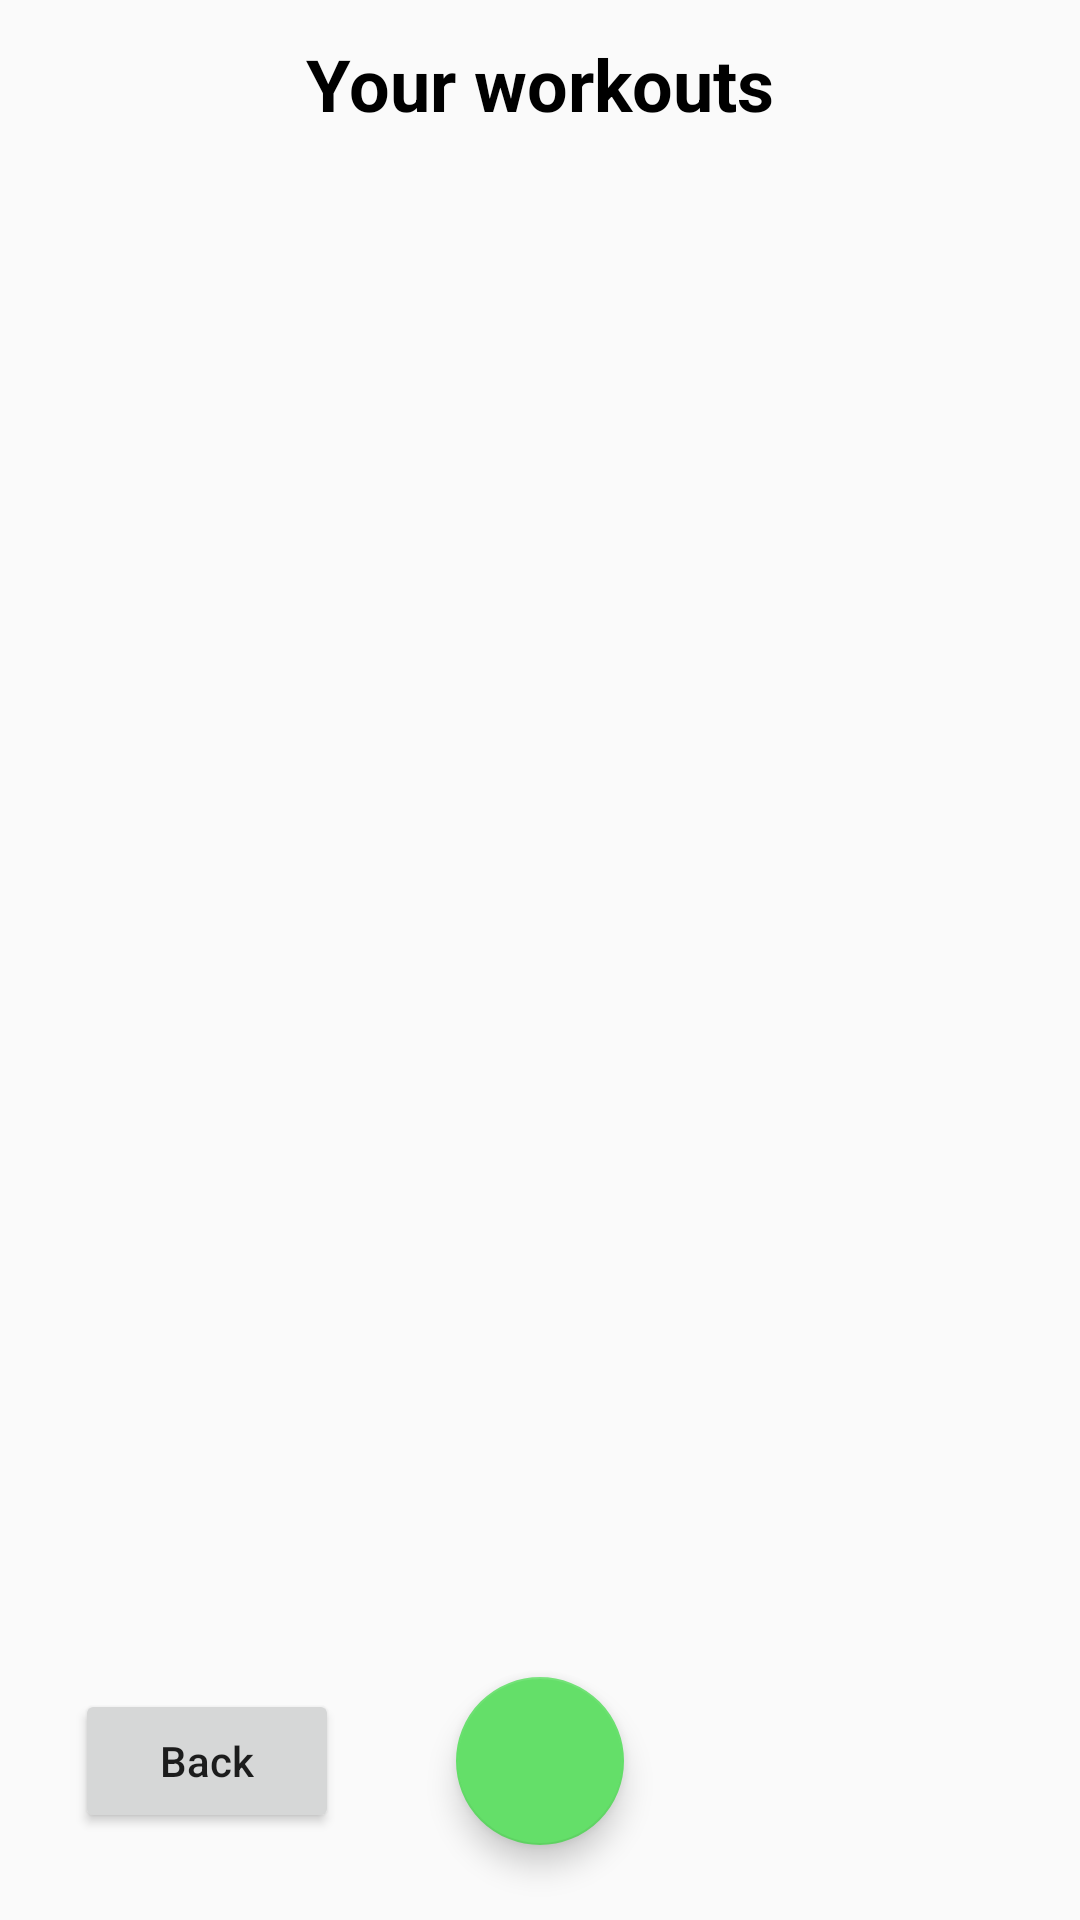

The Android layout XML behind this screen, and the referenced resources:
<!-- AndroidManifest.xml: application theme AppTheme -->
<!-- res/layout/fragment_workout.xml -->
<?xml version="1.0" encoding="utf-8"?>
<androidx.constraintlayout.widget.ConstraintLayout xmlns:android="http://schemas.android.com/apk/res/android"
    xmlns:app="http://schemas.android.com/apk/res-auto"
    xmlns:tools="http://schemas.android.com/tools"
    android:layout_width="match_parent"
    android:layout_height="match_parent"
    tools:context=".ui.WorkoutFragment">


    <TextView
        android:id="@+id/tvTitle"
        style="@style/BlackText"
        android:layout_width="wrap_content"
        android:layout_height="wrap_content"
        android:layout_marginTop="15dp"
        android:text="@string/workouts_text"
        android:textSize="24sp"
        android:textStyle="bold"
        app:layout_constraintEnd_toEndOf="parent"
        app:layout_constraintStart_toStartOf="parent"
        app:layout_constraintTop_toTopOf="parent" />

    <com.google.android.material.floatingactionbutton.FloatingActionButton
        android:id="@+id/fabAddWorkout"
        android:layout_width="wrap_content"
        android:layout_height="wrap_content"
        android:layout_marginBottom="25dp"
        android:backgroundTint="#64DF69"
        android:clickable="true"
        android:focusable="true"
        android:scaleType="center"
        android:src="@drawable/ic_baseline_add_24"
        app:backgroundTint="#64DF69"
        app:layout_constraintBottom_toBottomOf="parent"
        app:layout_constraintEnd_toEndOf="parent"
        app:layout_constraintStart_toStartOf="parent"
        tools:src="@tools:sample/avatars" />

    <Button
        android:id="@+id/btnBackWorkouts"
        android:layout_width="wrap_content"
        android:layout_height="wrap_content"
        android:layout_marginStart="25dp"
        android:drawableStart="@drawable/ic_baseline_chevron_left_24"
        android:text="@string/back_text"
        android:textAllCaps="false"
        app:layout_constraintBottom_toBottomOf="@+id/fabAddWorkout"
        app:layout_constraintStart_toStartOf="parent"
        app:layout_constraintTop_toTopOf="@+id/fabAddWorkout" />

    <androidx.recyclerview.widget.RecyclerView
        android:id="@+id/rvWorkouts"
        android:layout_width="0dp"
        android:layout_height="0dp"
        android:layout_marginTop="10dp"
        android:layout_marginBottom="15dp"
        app:layout_constraintBottom_toTopOf="@+id/fabAddWorkout"
        app:layout_constraintEnd_toEndOf="parent"
        app:layout_constraintStart_toStartOf="parent"
        app:layout_constraintTop_toBottomOf="@+id/tvTitle" />
</androidx.constraintlayout.widget.ConstraintLayout>
<!-- resources referenced by this layout -->
<resources>
  <string name="back_text">Back</string>
  <string name="workouts_text">Your workouts</string>
  <style name="BlackText" parent="TextAppearance.AppCompat">
          <item name="android:textColor">#000000</item>
          <item name="android:includeFontPadding">false</item>
      </style>
  <style name="AppTheme" parent="Theme.AppCompat.Light.DarkActionBar">
          
          <item name="colorPrimary">@color/colorPrimary</item>
          <item name="colorPrimaryDark">@color/colorPrimaryDark</item>
          <item name="colorAccent">@color/colorAccent</item>
      </style>
  <color name="colorPrimary">#6200EE</color>
  <color name="colorPrimaryDark">#3700B3</color>
  <color name="colorAccent">#03DAC5</color>
</resources>
